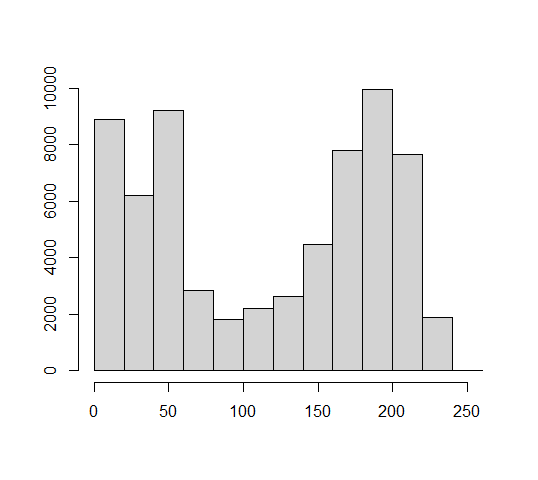

The file beside this chart, header and first rows:
15, 114, 114, 85, 85, 104, 93, 114, 77, 77, 71, 85, 93, 77, 104, 93, 62, 93, 77, 71, 77, 58, 77, 71
12, 57, 54, 52, 53, 53, 53, 54, 57, 55, 57, 57, 56, 57, 62, 57, 56, 56, 65, 57, 62, 71, 85, 56
6, 49, 50, 51, 50, 50, 51, 53, 52, 55, 58, 53, 58, 55, 58, 56, 62, 56, 58, 58, 71, 60, 71, 65
6, 47, 48, 48, 46, 47, 47, 46, 44, 48, 51, 57, 55, 56, 53, 56, 58, 53, 60, 58, 65, 71, 85, 62
4, 46, 46, 43, 43, 43, 41, 42, 43, 45, 48, 53, 53, 54, 55, 54, 54, 53, 50, 53, 53, 55, 55, 54
7, 49, 48, 46, 46, 45, 43, 42, 43, 45, 49, 50, 51, 53, 51, 53, 52, 58, 56, 51, 54, 52, 54, 55
6, 48, 49, 48, 50, 49, 48, 46, 47, 48, 50, 51, 49, 50, 50, 52, 52, 53, 58, 51, 55, 51, 51, 55
6, 47, 47, 50, 51, 50, 50, 50, 50, 50, 49, 49, 48, 48, 49, 48, 51, 49, 52, 50, 50, 48, 50, 50
4, 49, 49, 51, 49, 48, 49, 48, 49, 49, 49, 48, 47, 48, 47, 47, 51, 51, 49, 46, 44, 45, 45, 46
5, 49, 50, 49, 49, 49, 49, 49, 50, 50, 50, 51, 49, 47, 49, 49, 50, 52, 53, 48, 43, 43, 42, 41
7, 48, 49, 48, 48, 48, 49, 51, 51, 51, 57, 53, 50, 49, 47, 49, 48, 52, 52, 47, 43, 45, 41, 40
2, 45, 45, 44, 47, 47, 46, 47, 49, 54, 54, 53, 52, 49, 49, 49, 51, 53, 50, 44, 44, 46, 46, 44
0, 43, 46, 46, 43, 43, 42, 41, 47, 54, 57, 55, 53, 51, 49, 49, 51, 54, 50, 45, 47, 48, 48, 47
3, 48, 52, 46, 40, 39, 41, 41, 47, 56, 62, 53, 51, 51, 50, 52, 51, 52, 50, 49, 48, 48, 49, 51
2, 45, 48, 44, 39, 40, 39, 43, 53, 93, 52, 48, 51, 52, 52, 55, 51, 48, 48, 48, 44, 47, 49, 53
0, 45, 41, 40, 38, 45, 49, 50, 71, 104, 53, 49, 50, 50, 51, 51, 48, 44, 44, 43, 43, 47, 51, 54
0, 43, 47, 46, 46, 50, 57, 53, 65, 85, 56, 53, 53, 55, 57, 51, 46, 40, 42, 43, 45, 46, 50, 54
0, 40, 41, 42, 45, 53, 62, 77, 134, 124, 65, 60, 60, 77, 51, 50, 46, 41, 41, 43, 47, 46, 49, 57
0, 43, 39, 38, 42, 49, 57, 60, 85, 143, 56, 54, 54, 58, 53, 49, 47, 43, 40, 43, 47, 48, 52, 65
0, 42, 41, 38, 41, 48, 51, 57, 93, 124, 62, 52, 58, 53, 55, 52, 49, 46, 46, 45, 49, 52, 54, 57
0, 30, 36, 35, 41, 51, 58, 93, 143, 134, 71, 60, 60, 58, 54, 50, 48, 50, 51, 53, 52, 51, 52, 56
0, 34, 37, 38, 44, 60, 134, 151, 158, 114, 85, 65, 58, 55, 50, 48, 52, 56, 71, 56, 54, 53, 51, 51
0, 38, 43, 47, 53, 104, 158, 158, 151, 114, 65, 71, 77, 53, 49, 51, 62, 77, 93, 85, 57, 51, 51, 50
5, 49, 53, 55, 60, 93, 151, 143, 143, 62, 55, 60, 85, 56, 54, 60, 93, 134, 93, 71, 55, 51, 49, 52
10, 54, 52, 55, 77, 114, 158, 104, 93, 62, 60, 104, 71, 65, 93, 158, 143, 151, 143, 93, 62, 57, 65, 52
13, 57, 53, 55, 77, 143, 124, 57, 53, 52, 53, 56, 57, 58, 71, 134, 134, 143, 143, 104, 58, 62, 158, 124
14, 85, 62, 58, 104, 77, 55, 47, 46, 45, 46, 48, 50, 51, 55, 124, 104, 124, 143, 58, 51, 52, 58, 65
14, 124, 65, 77, 57, 51, 46, 41, 35, 39, 42, 43, 45, 46, 51, 65, 77, 104, 62, 51, 48, 47, 49, 51
13, 65, 57, 55, 49, 47, 44, 36, 27, 31, 42, 45, 42, 43, 45, 50, 54, 58, 55, 50, 44, 46, 46, 47
10, 53, 54, 51, 48, 43, 43, 39, 31, 37, 43, 45, 41, 41, 45, 48, 50, 49, 49, 47, 44, 45, 46, 48
9, 49, 51, 51, 46, 44, 43, 41, 42, 40, 44, 44, 41, 41, 41, 45, 50, 49, 44, 43, 45, 48, 46, 47
10, 52, 49, 49, 47, 47, 42, 39, 37, 41, 46, 45, 45, 41, 41, 43, 44, 45, 44, 45, 45, 46, 42, 44
5, 50, 48, 48, 47, 44, 44, 43, 41, 45, 46, 49, 48, 45, 42, 46, 45, 45, 45, 47, 48, 46, 48, 48
3, 50, 49, 47, 46, 45, 44, 45, 46, 48, 49, 50, 51, 49, 48, 49, 51, 50, 52, 49, 53, 51, 52, 48
8, 52, 49, 47, 46, 46, 45, 45, 49, 50, 51, 52, 52, 56, 85, 71, 65, 104, 93, 77, 58, 58, 54, 52
7, 56, 54, 50, 50, 52, 53, 53, 55, 71, 104, 93, 93, 114, 114, 124, 124, 134, 124, 93, 104, 104, 85, 71
12, 77, 60, 77, 71, 85, 65, 85, 104, 124, 143, 143, 143, 164, 151, 124, 114, 134, 158, 151, 93, 151, 143, 143
15, 134, 85, 93, 104, 134, 134, 124, 143, 158, 151, 168, 176, 164, 158, 158, 158, 173, 168, 158, 158, 158, 151, 158
17, 143, 104, 124, 134, 143, 93, 143, 143, 168, 151, 168, 168, 164, 164, 168, 168, 164, 180, 168, 164, 151, 124, 134
17, 124, 134, 134, 143, 151, 104, 151, 158, 164, 151, 168, 168, 168, 168, 164, 173, 176, 180, 151, 158, 164, 158, 164
17, 134, 134, 114, 124, 143, 158, 124, 143, 124, 143, 143, 158, 158, 151, 168, 168, 164, 158, 164, 180, 168, 173, 173
17, 143, 124, 124, 143, 124, 104, 93, 104, 104, 124, 134, 143, 134, 134, 151, 134, 143, 151, 143, 158, 143, 151, 158
18, 124, 114, 134, 114, 124, 134, 114, 151, 151, 164, 124, 151, 158, 134, 158, 143, 168, 168, 168, 151, 143, 143, 143
17, 124, 85, 124, 124, 124, 124, 124, 143, 134, 134, 114, 134, 151, 134, 124, 151, 168, 151, 158, 164, 158, 158, 134
17, 124, 114, 151, 134, 124, 134, 151, 143, 114, 151, 114, 151, 143, 143, 134, 134, 151, 168, 158, 158, 134, 158, 151
17, 158, 158, 151, 143, 151, 158, 143, 151, 134, 143, 164, 168, 134, 151, 151, 134, 143, 158, 151, 134, 134, 124, 134
17, 164, 151, 164, 173, 158, 168, 164, 158, 158, 124, 134, 158, 134, 124, 104, 124, 134, 134, 158, 168, 143, 151, 151
20, 176, 173, 176, 164, 176, 168, 168, 173, 176, 158, 143, 173, 173, 151, 158, 164, 158, 134, 158, 143, 158, 168, 158
20, 168, 168, 168, 158, 173, 176, 176, 184, 180, 173, 168, 164, 176, 151, 151, 168, 164, 158, 168, 168, 184, 184, 180
20, 188, 188, 184, 176, 173, 184, 192, 184, 180, 180, 184, 188, 180, 173, 173, 168, 158, 164, 176, 180, 180, 180, 180
19, 188, 188, 192, 192, 184, 188, 188, 192, 188, 192, 184, 188, 184, 188, 180, 184, 164, 168, 168, 176, 168, 173, 173
19, 180, 188, 188, 192, 180, 184, 192, 188, 188, 195, 192, 184, 192, 184, 188, 195, 180, 180, 180, 168, 180, 151, 151
20, 176, 188, 184, 192, 188, 180, 180, 188, 184, 188, 192, 180, 184, 188, 176, 180, 176, 188, 176, 173, 184, 168, 158
17, 158, 164, 180, 180, 180, 180, 176, 184, 180, 184, 188, 180, 184, 188, 184, 180, 176, 180, 168, 164, 173, 168, 164
17, 114, 124, 151, 158, 164, 168, 173, 151, 158, 173, 164, 168, 173, 176, 164, 164, 173, 164, 173, 173, 164, 164, 151
16, 85, 85, 104, 114, 124, 114, 143, 134, 124, 134, 158, 151, 168, 158, 134, 158, 164, 158, 158, 173, 173, 180, 173
16, 124, 124, 124, 134, 93, 85, 85, 114, 71, 124, 104, 104, 124, 114, 143, 134, 143, 134, 158, 151, 151, 173, 168
19, 164, 164, 124, 134, 104, 93, 104, 104, 93, 71, 85, 114, 158, 104, 114, 104, 104, 124, 104, 158, 134, 151, 176
18, 143, 151, 143, 143, 124, 158, 134, 143, 104, 124, 134, 114, 134, 85, 143, 124, 93, 93, 124, 124, 124, 158, 168
17, 151, 164, 168, 158, 168, 143, 158, 158, 114, 151, 168, 151, 151, 143, 104, 143, 104, 124, 93, 85, 93, 143, 151
17, 164, 168, 168, 176, 168, 164, 180, 173, 164, 168, 164, 143, 164, 158, 151, 158, 143, 151, 124, 134, 143, 134, 124
... 195 more rows
